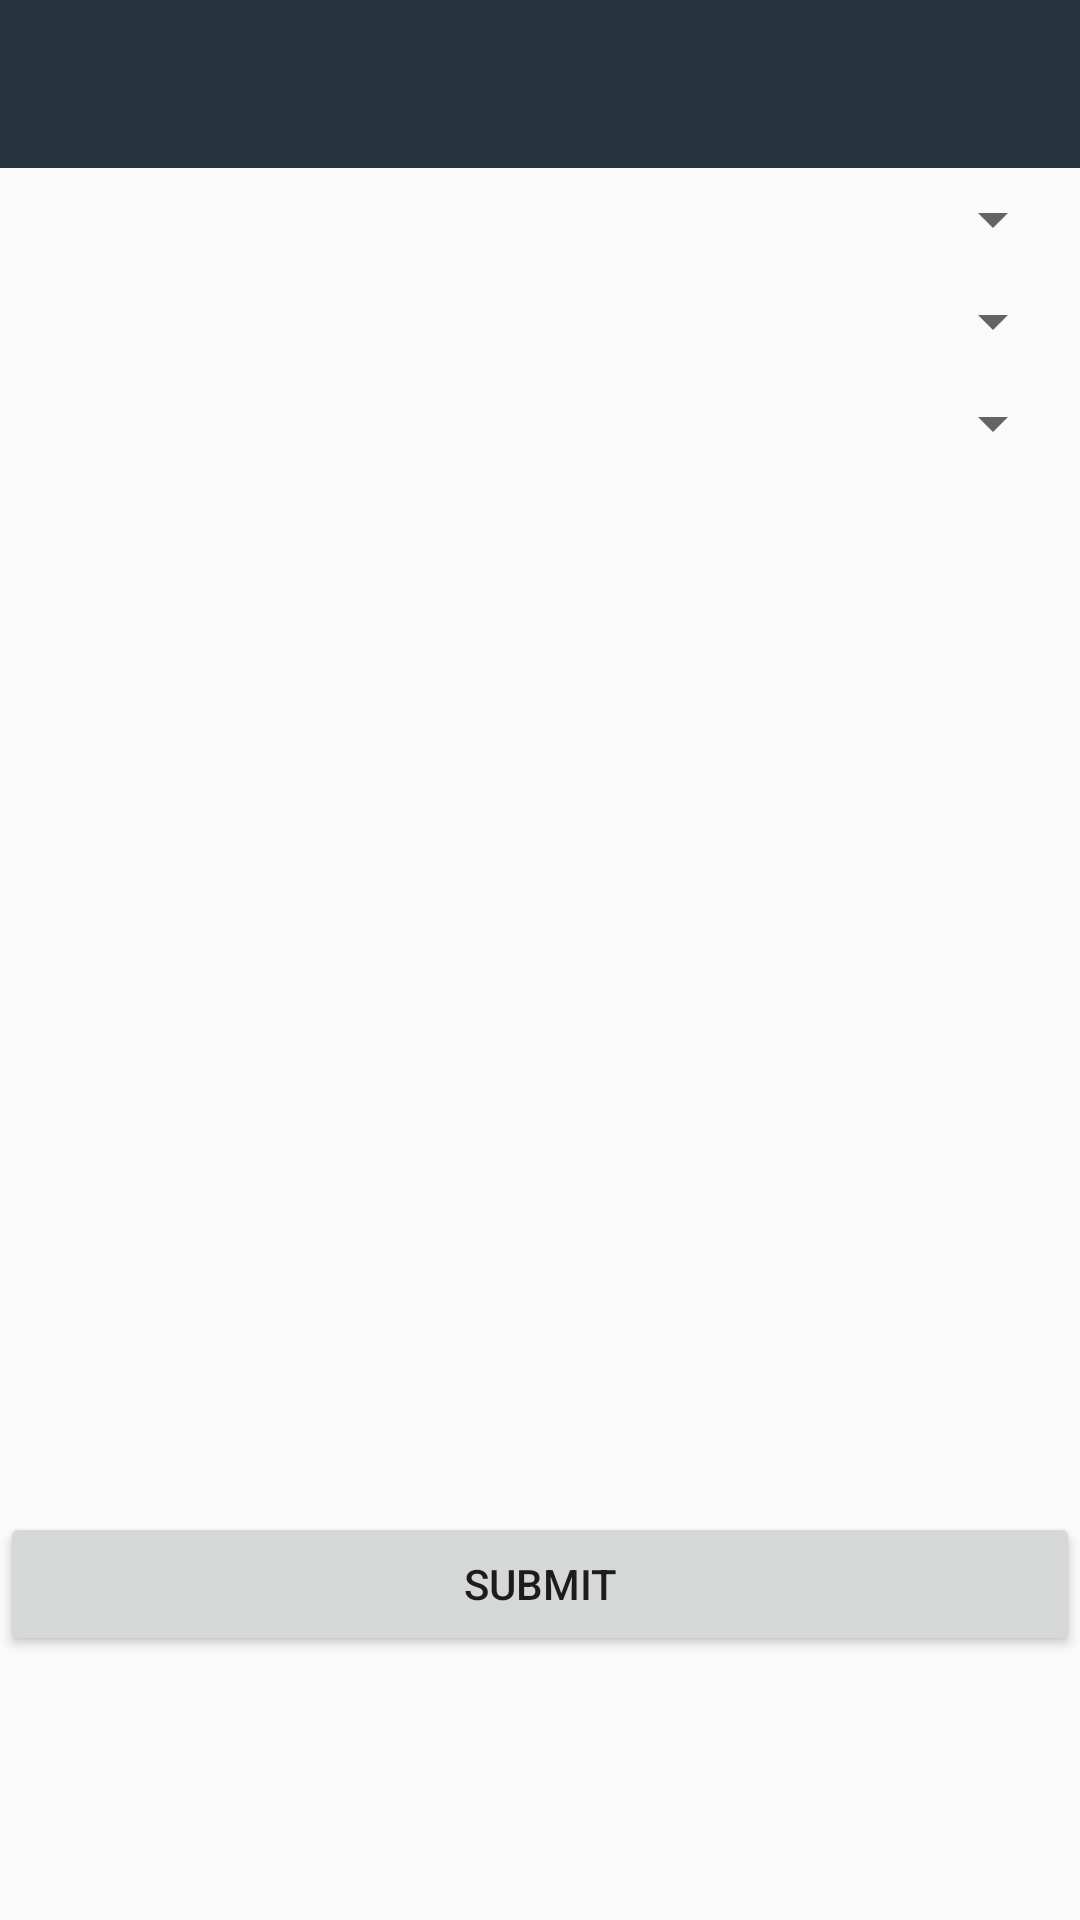

Write the Android layout XML for this screen, with the resource values it uses.
<!-- AndroidManifest.xml: application theme Theme.AppCompat.Light.NoActionBar -->
<!-- res/layout/activity_add_sub_teacher.xml -->
<?xml version="1.0" encoding="utf-8"?>
<RelativeLayout xmlns:android="http://schemas.android.com/apk/res/android"
    xmlns:app="http://schemas.android.com/apk/res-auto"
    xmlns:tools="http://schemas.android.com/tools"
    android:layout_width="match_parent"
    android:layout_height="match_parent"
    tools:context="com.mcs.du.noorul.smas.add_sub_teacher">

    <include
        android:id="@+id/ab"
        layout="@layout/appbar" />

    <Spinner
        android:id="@+id/sp_department_register"
        android:layout_width="match_parent"
        android:layout_below="@id/ab"
        android:layout_height="wrap_content"
        android:layout_margin="5dp" />

    <Spinner
        android:id="@+id/sp_course_register"
        android:layout_width="match_parent"
        android:layout_height="wrap_content"
        android:layout_margin="5dp"
        android:layout_below="@id/sp_department_register" />
    <Spinner
        android:id="@+id/sp_subject_register"
        android:layout_width="match_parent"
        android:layout_height="wrap_content"
        android:layout_margin="5dp"
        android:layout_below="@id/sp_course_register" />

    <Button
        android:id="@+id/btn_submit"
        android:layout_width="match_parent"
        android:layout_height="wrap_content"
        android:text="Submit"
        android:layout_marginBottom="88dp"
        android:layout_alignParentBottom="true"
        android:layout_alignParentLeft="true"
        android:layout_alignParentStart="true" />

</RelativeLayout>
<!-- res/layout/appbar.xml (included above) -->
<?xml version="1.0" encoding="utf-8"?>
<android.support.v7.widget.Toolbar xmlns:android="http://schemas.android.com/apk/res/android"
    android:layout_width="match_parent"
    android:layout_height="wrap_content"
    android:background="#27333f"
    style="@style/AppTheme">

</android.support.v7.widget.Toolbar>
<!-- resources referenced by this layout -->
<resources>
  <style name="AppTheme" parent="Theme.AppCompat.NoActionBar">
          
          <item name="colorPrimary">@color/colorPrimary</item>
          <item name="colorPrimaryDark">@color/colorPrimaryDark</item>
          <item name="colorAccent">@color/colorAccent</item>
      </style>
  <color name="colorPrimary">#FFEB3B</color>
  <color name="colorPrimaryDark">#FB202D</color>
  <color name="colorAccent">#909141</color>
</resources>
